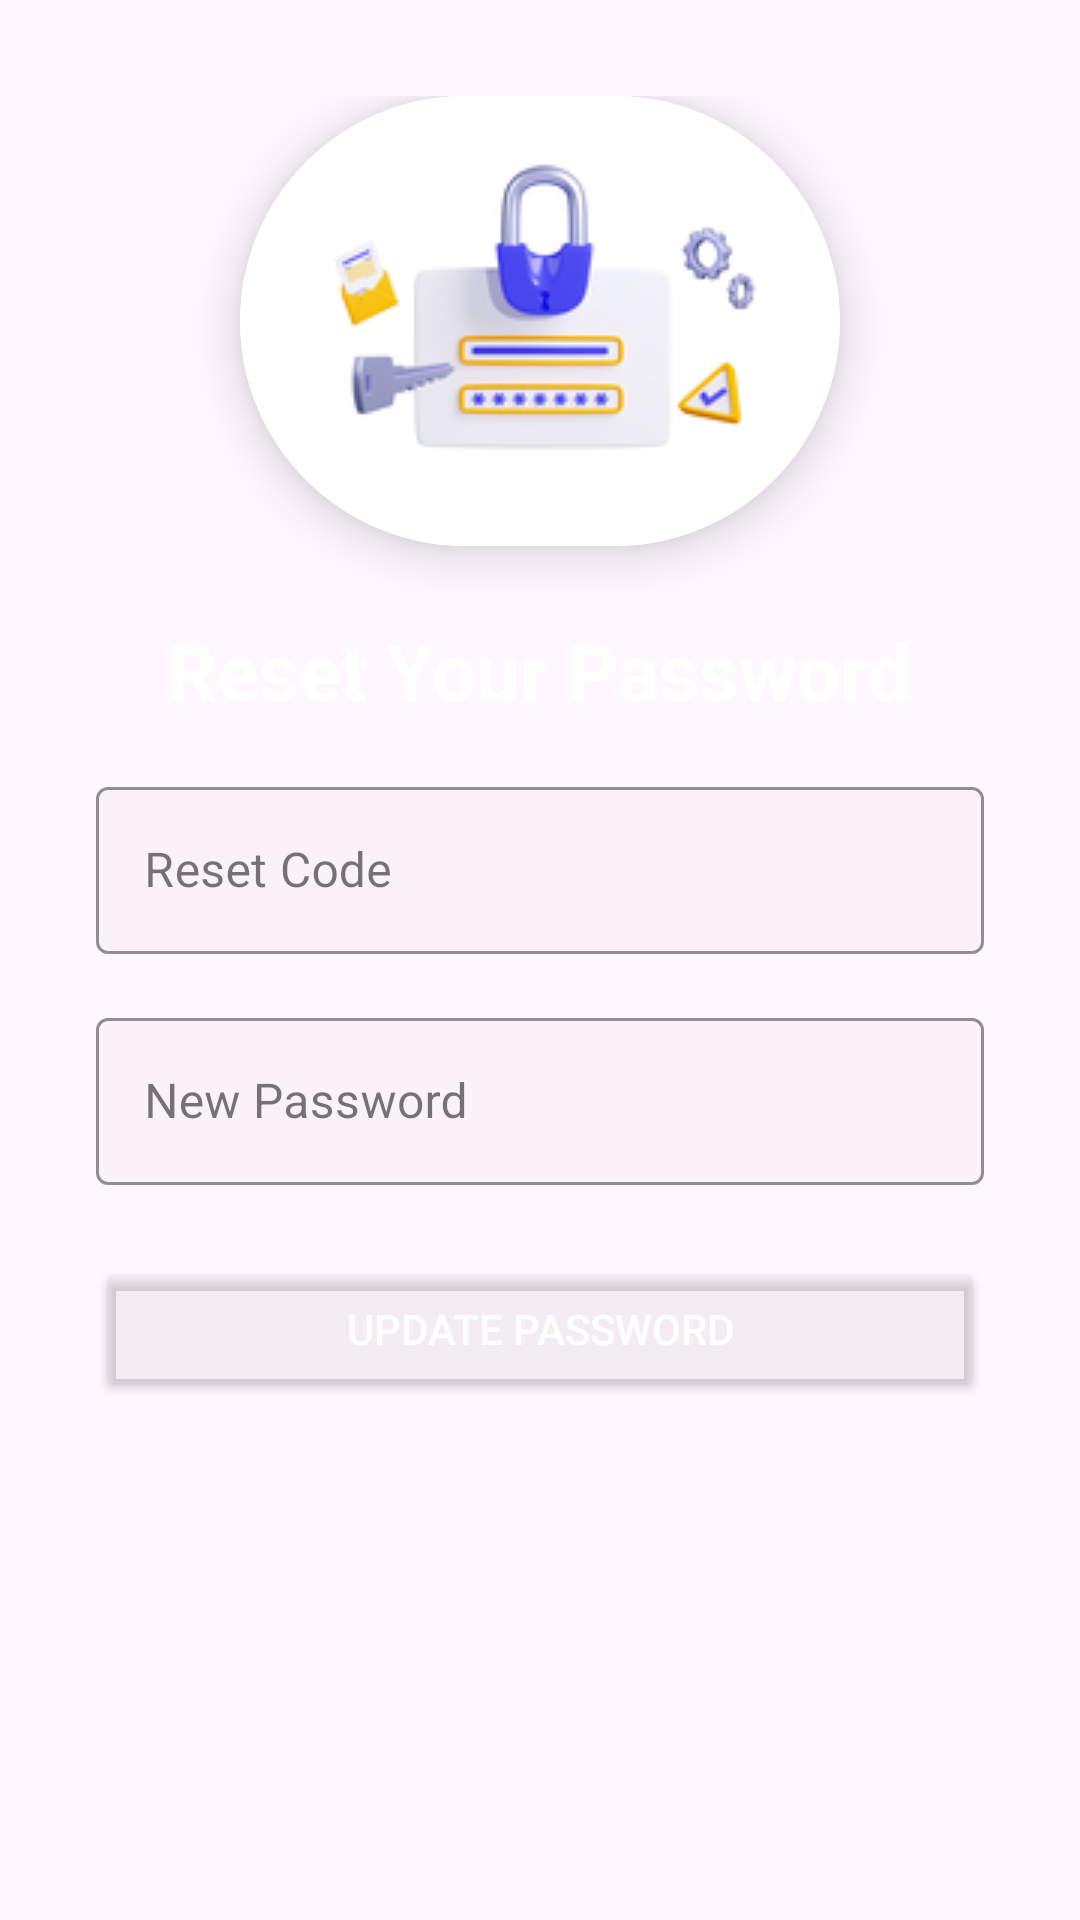

The Android layout XML behind this screen, and the referenced resources:
<!-- AndroidManifest.xml: application theme Theme.SocialConnect1 -->
<!-- res/layout/activity_manual_reset_password.xml -->
<?xml version="1.0" encoding="utf-8"?>
<ScrollView xmlns:android="http://schemas.android.com/apk/res/android"
    xmlns:app="http://schemas.android.com/apk/res-auto"
    android:layout_width="match_parent"
    android:layout_height="match_parent"
    android:background="@drawable/background">

    <LinearLayout
        android:orientation="vertical"
        android:padding="32dp"
        android:gravity="center_horizontal"
        android:layout_width="match_parent"
        android:layout_height="wrap_content">

        
        <androidx.cardview.widget.CardView
            android:layout_width="wrap_content"
            android:layout_height="wrap_content"
            android:layout_gravity="center"
            android:layout_marginBottom="24dp"
            app:cardCornerRadius="100dp"
            app:cardElevation="10dp">

            <ImageView
                android:layout_width="match_parent"
                android:layout_height="match_parent"
                android:scaleType="centerCrop"
                android:src="@drawable/password_icon"
                android:contentDescription="Reset Password Icon" />
        </androidx.cardview.widget.CardView>

        
        <TextView
            android:layout_width="wrap_content"
            android:layout_height="wrap_content"
            android:text="Reset Your Password"
            android:textSize="26sp"
            android:textStyle="bold"
            android:textColor="@android:color/white"
            android:layout_marginBottom="16dp" />

        
        <com.google.android.material.textfield.TextInputLayout
            android:layout_width="match_parent"
            android:layout_height="wrap_content"
            android:hint="Reset Code"
            style="@style/Widget.MaterialComponents.TextInputLayout.OutlinedBox"
            app:boxBackgroundColor="#27E8D7D7"
            app:boxStrokeColor="#FFFFFF"
            app:hintTextColor="@color/white">

            <com.google.android.material.textfield.TextInputEditText
                android:id="@+id/codeEditText"
                android:layout_width="match_parent"
                android:layout_height="wrap_content"
                android:inputType="text"
                android:textColor="@android:color/white"
                android:textColorHint="#BBBBBB" />
        </com.google.android.material.textfield.TextInputLayout>

        
        <com.google.android.material.textfield.TextInputLayout
            android:layout_width="match_parent"
            android:layout_height="wrap_content"
            android:hint="New Password"
            style="@style/Widget.MaterialComponents.TextInputLayout.OutlinedBox"
            app:boxBackgroundColor="#27E8D7D7"
            app:boxStrokeColor="#FFFFFF"
            app:hintTextColor="@color/white"
            android:layout_marginTop="16dp">

            <com.google.android.material.textfield.TextInputEditText
                android:id="@+id/passwordEditText"
                android:layout_width="match_parent"
                android:layout_height="wrap_content"
                android:inputType="textPassword"
                android:textColor="@android:color/white"
                android:textColorHint="#BBBBBB" />
        </com.google.android.material.textfield.TextInputLayout>

        
        <Button
            android:id="@+id/resetPasswordButton"
            android:layout_width="match_parent"
            android:layout_height="wrap_content"
            android:layout_marginTop="24dp"
            android:backgroundTint="#46D3D3D3"
            android:text="Update Password"
            android:textColor="@android:color/white" />

    </LinearLayout>
</ScrollView>
<!-- resources referenced by this layout -->
<resources>
  <!-- drawable password_icon: jpg bitmap (drawable, 20688 bytes) -->
  <style name="Theme.SocialConnect1" parent="Base.Theme.SocialConnect1" />
  <style name="Base.Theme.SocialConnect1" parent="Theme.Material3.DayNight.NoActionBar">
          
          
      </style>
  <!-- not gathered from this repository: default colours our renderer supplied (Android Studio template values) -->
  <color name="white">#FFFFFFFF</color>
</resources>
